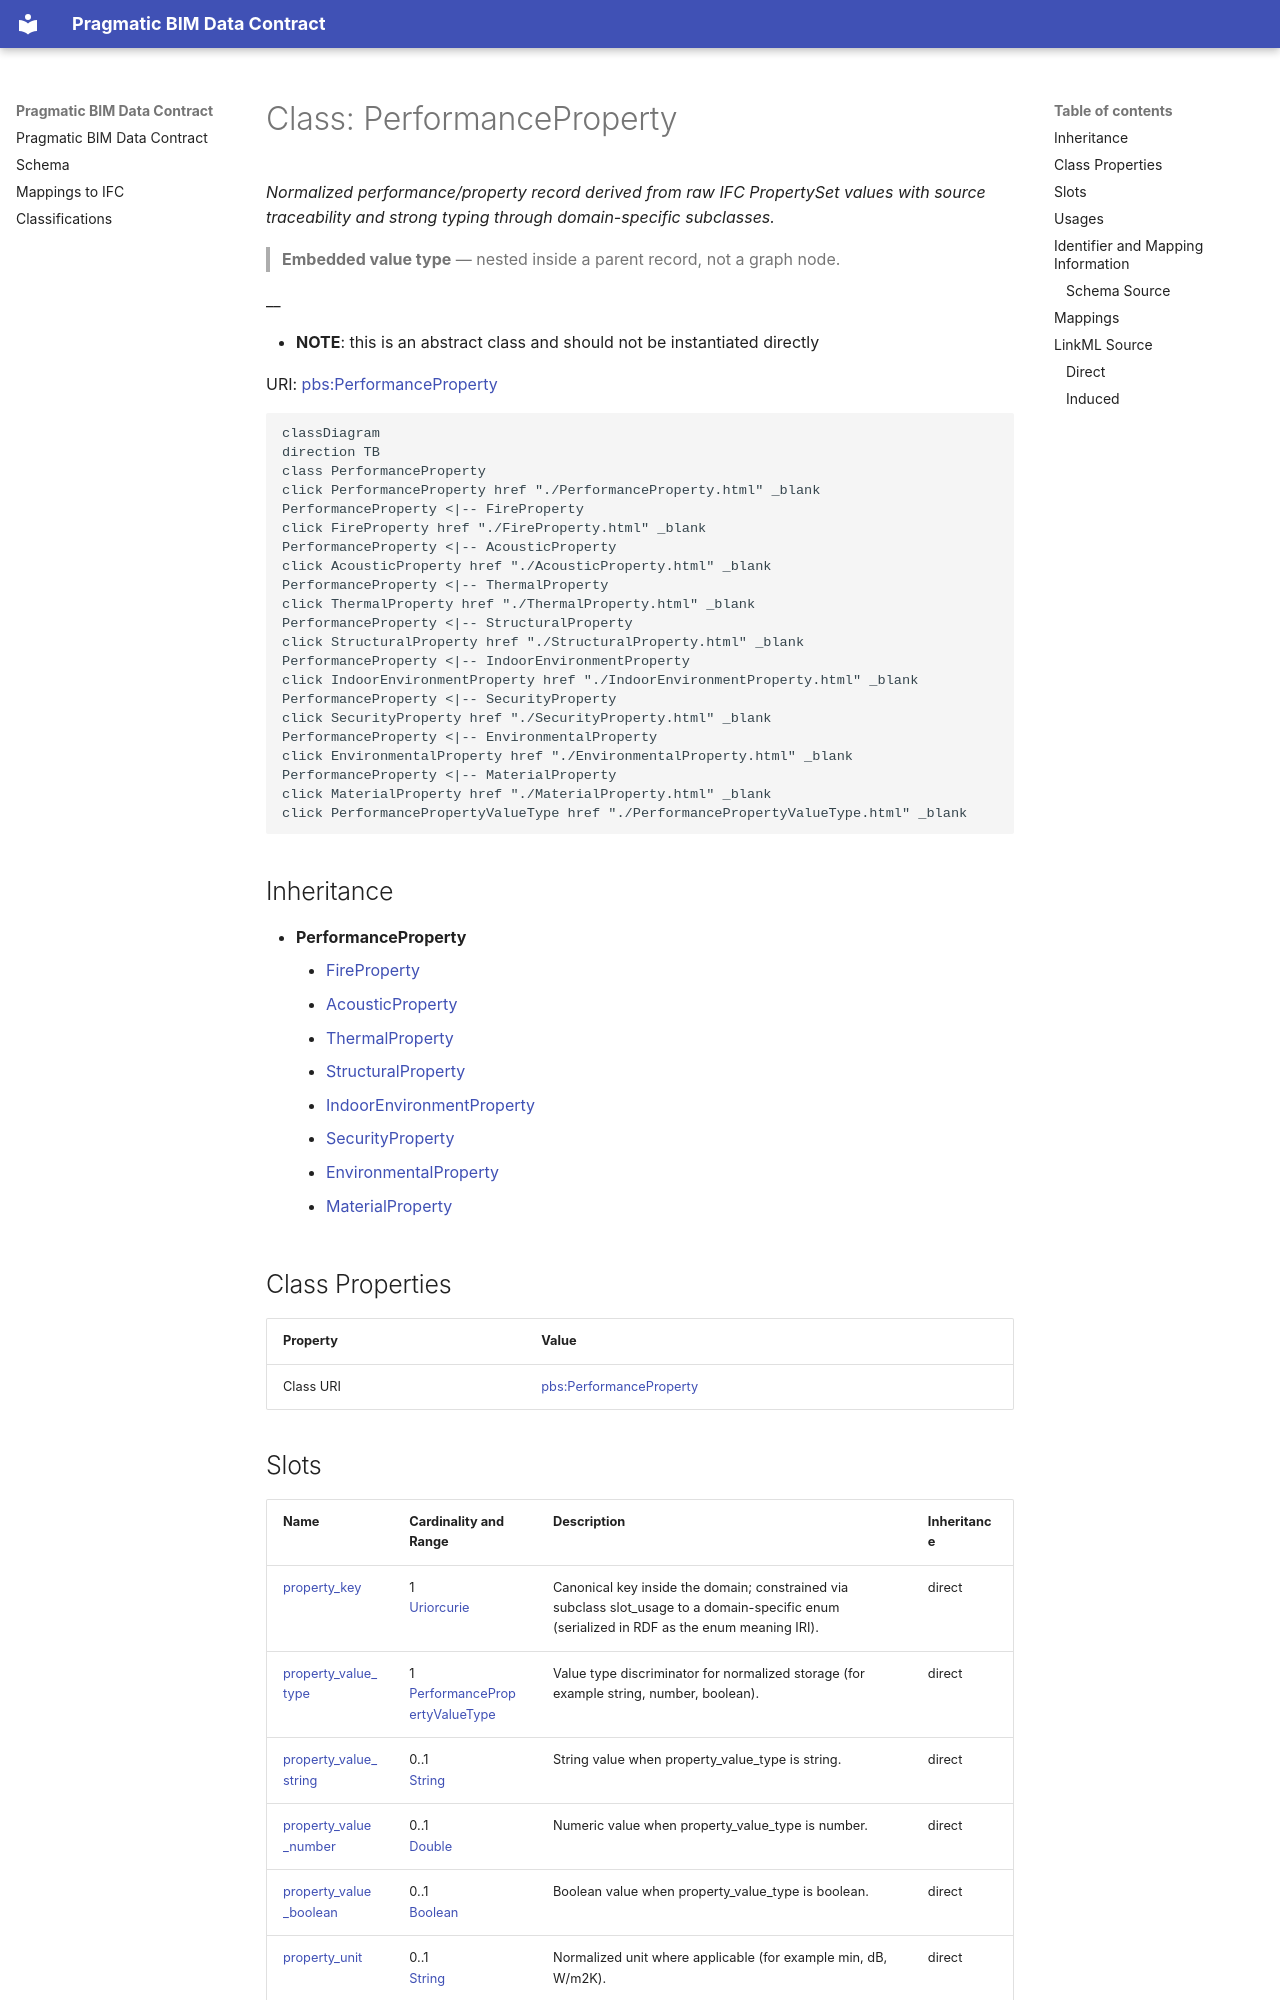

repository: pragmaticBIM/pragmatic-bim-data-contract · page: schema/PerformanceProperty.html · generator: mkdocs

---
search:
  boost: 2.0
---

# Class: PerformanceProperty 


_Normalized performance/property record derived from raw IFC PropertySet values with source traceability and strong typing through domain-specific subclasses._

> **Embedded value type** — nested inside a parent record, not a graph node.

__



<div data-search-exclude markdown="1">


* __NOTE__: this is an abstract class and should not be instantiated directly


URI: [pbs:PerformanceProperty](https://schema.pragmaticbim.ch/PerformanceProperty)





```mermaid
classDiagram
direction TB
class PerformanceProperty
click PerformanceProperty href "./PerformanceProperty.html" _blank
PerformanceProperty <|-- FireProperty
click FireProperty href "./FireProperty.html" _blank
PerformanceProperty <|-- AcousticProperty
click AcousticProperty href "./AcousticProperty.html" _blank
PerformanceProperty <|-- ThermalProperty
click ThermalProperty href "./ThermalProperty.html" _blank
PerformanceProperty <|-- StructuralProperty
click StructuralProperty href "./StructuralProperty.html" _blank
PerformanceProperty <|-- IndoorEnvironmentProperty
click IndoorEnvironmentProperty href "./IndoorEnvironmentProperty.html" _blank
PerformanceProperty <|-- SecurityProperty
click SecurityProperty href "./SecurityProperty.html" _blank
PerformanceProperty <|-- EnvironmentalProperty
click EnvironmentalProperty href "./EnvironmentalProperty.html" _blank
PerformanceProperty <|-- MaterialProperty
click MaterialProperty href "./MaterialProperty.html" _blank
click PerformancePropertyValueType href "./PerformancePropertyValueType.html" _blank
```





## Inheritance
* **PerformanceProperty**
    * [FireProperty](FireProperty.md)
    * [AcousticProperty](AcousticProperty.md)
    * [ThermalProperty](ThermalProperty.md)
    * [StructuralProperty](StructuralProperty.md)
    * [IndoorEnvironmentProperty](IndoorEnvironmentProperty.md)
    * [SecurityProperty](SecurityProperty.md)
    * [EnvironmentalProperty](EnvironmentalProperty.md)
    * [MaterialProperty](MaterialProperty.md)


## Class Properties

| Property | Value |
| --- | --- |
| Class URI | [pbs:PerformanceProperty](https://schema.pragmaticbim.ch/PerformanceProperty) |


## Slots

| Name | Cardinality and Range | Description | Inheritance |
| ---  | --- | --- | --- |
| [property_key](property_key.md) | 1 <br/> [Uriorcurie](Uriorcurie.md) | Canonical key inside the domain; constrained via subclass slot_usage to a domain-specific enum (serialized in RDF as the enum meaning IRI). | direct |
| [property_value_type](property_value_type.md) | 1 <br/> [PerformancePropertyValueType](PerformancePropertyValueType.md) | Value type discriminator for normalized storage (for example string, number, boolean). | direct |
| [property_value_string](property_value_string.md) | 0..1 <br/> [String](String.md) | String value when property_value_type is string. | direct |
| [property_value_number](property_value_number.md) | 0..1 <br/> [Double](Double.md) | Numeric value when property_value_type is number. | direct |
| [property_value_boolean](property_value_boolean.md) | 0..1 <br/> [Boolean](Boolean.md) | Boolean value when property_value_type is boolean. | direct |
| [property_unit](property_unit.md) | 0..1 <br/> [String](String.md) | Normalized unit where applicable (for example min, dB, W/m2K). | direct |
| [property_unit_uri](property_unit_uri.md) | 0..1 <br/> [Uriorcurie](Uriorcurie.md) | Optional URI that identifies the normalized property unit in an external vocabulary such as QUDT. | direct |
| [source_pset](source_pset.md) | 0..1 <br/> [String](String.md) | Original IFC PropertySet name (for example Pset_WallCommon). | direct |
| [source_property](source_property.md) | 0..1 <br/> [String](String.md) | Original property name inside the source PropertySet (for example FireRating). | direct |
| [source_value_raw](source_value_raw.md) | 0..1 <br/> [String](String.md) | Raw source value before normalization. | direct |
| [mapping_version](mapping_version.md) | 0..1 <br/> [String](String.md) | Mapping specification version used to derive the normalized property. | direct |
